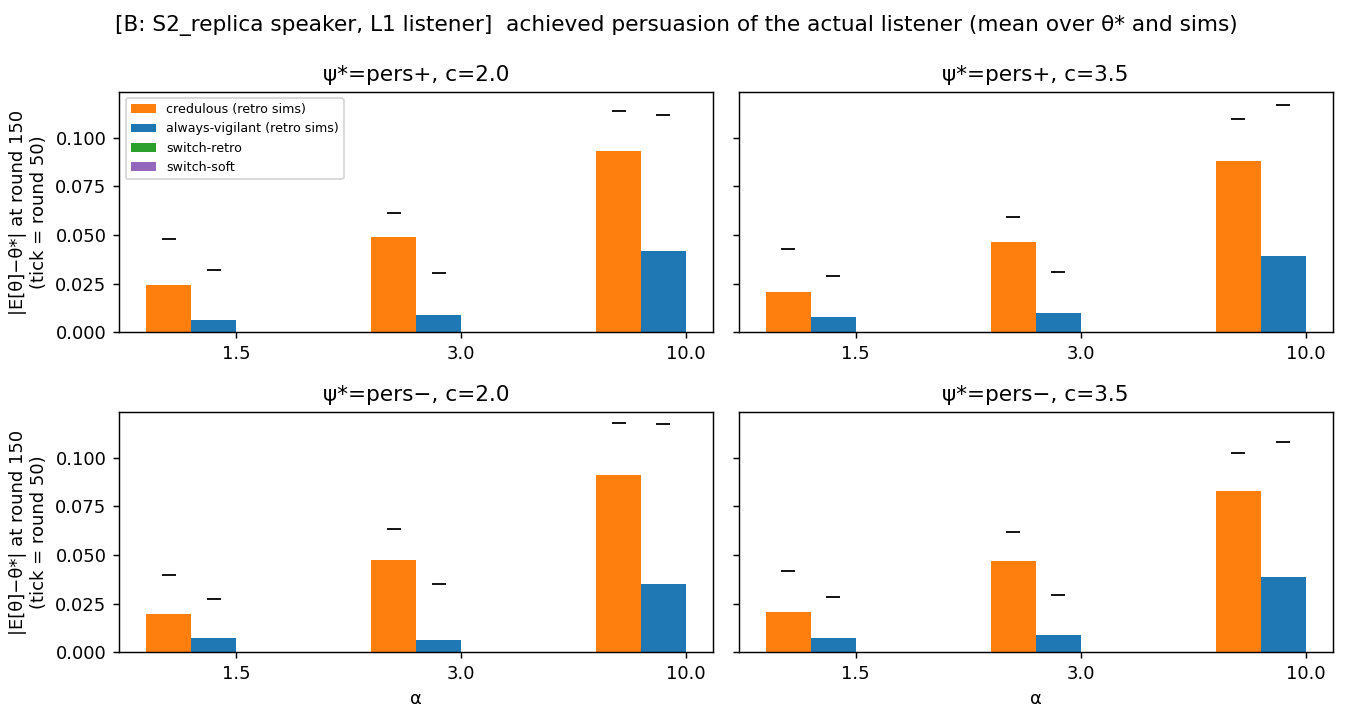

Data behind this chart, as committed beside it:
listener, psi_star, alpha, c, switch_type, r25, r50, r100, r150
cred, high, 1.5, 2.0, hard, 0.06516, 0.0481, 0.03235, 0.02458
cred, high, 1.5, 2.0, soft, 0.05718, 0.04226, 0.02876, 0.02373
cred, high, 1.5, 3.5, hard, 0.05947, 0.04271, 0.02858, 0.02088
cred, high, 1.5, 3.5, soft, 0.06207, 0.04377, 0.02866, 0.02221
cred, high, 3.0, 2.0, hard, 0.07694, 0.06136, 0.05174, 0.04893
cred, high, 3.0, 2.0, soft, 0.07835, 0.06028, 0.04946, 0.04698
cred, high, 3.0, 3.5, hard, 0.07457, 0.05937, 0.04956, 0.04637
cred, high, 3.0, 3.5, soft, 0.07509, 0.06134, 0.05234, 0.04961
cred, high, 10.0, 2.0, hard, 0.1155, 0.1136, 0.107, 0.093
cred, high, 10.0, 2.0, soft, 0.09827, 0.09562, 0.08673, 0.07698
cred, high, 10.0, 3.5, hard, 0.1116, 0.1099, 0.09987, 0.08802
cred, high, 10.0, 3.5, soft, 0.1028, 0.09858, 0.08848, 0.07717
cred, inf, 1.5, 2.0, hard, 0.02573, 0.0138, 0.005504, 0.00412
cred, inf, 1.5, 2.0, soft, 0.0267, 0.01328, 0.004635, 0.002048
cred, inf, 1.5, 3.5, hard, 0.02318, 0.01328, 0.005449, 0.002062
cred, inf, 1.5, 3.5, soft, 0.02433, 0.01431, 0.004293, 0.001858
cred, inf, 3.0, 2.0, hard, 0.02178, 0.009936, 0.002292, 0.0006976
cred, inf, 3.0, 2.0, soft, 0.02249, 0.008723, 0.001438, 0.0006274
cred, inf, 3.0, 3.5, hard, 0.02221, 0.01, 0.00179, 0.0003546
cred, inf, 3.0, 3.5, soft, 0.02135, 0.009019, 0.002331, 0.0002856
cred, inf, 10.0, 2.0, hard, 0.02294, 0.008337, 0.001399, 0.0002069
cred, inf, 10.0, 2.0, soft, 0.02354, 0.008569, 0.002505, 0.0008179
cred, inf, 10.0, 3.5, hard, 0.02259, 0.01004, 0.002056, 0.0002715
cred, inf, 10.0, 3.5, soft, 0.02294, 0.009076, 0.00204, 0.0003364
cred, low, 1.5, 2.0, hard, 0.05542, 0.03948, 0.02777, 0.01978
cred, low, 1.5, 2.0, soft, 0.06254, 0.04283, 0.02922, 0.02378
cred, low, 1.5, 3.5, hard, 0.05925, 0.04184, 0.02748, 0.02051
cred, low, 1.5, 3.5, soft, 0.06087, 0.04661, 0.03375, 0.02527
cred, low, 3.0, 2.0, hard, 0.07858, 0.0633, 0.05323, 0.04766
cred, low, 3.0, 2.0, soft, 0.07774, 0.06097, 0.05043, 0.04802
cred, low, 3.0, 3.5, hard, 0.07791, 0.06164, 0.05118, 0.04705
cred, low, 3.0, 3.5, soft, 0.07347, 0.05949, 0.05107, 0.04715
cred, low, 10.0, 2.0, hard, 0.1195, 0.1178, 0.1053, 0.09139
cred, low, 10.0, 2.0, soft, 0.1081, 0.1022, 0.09166, 0.08014
cred, low, 10.0, 3.5, hard, 0.1064, 0.1027, 0.09574, 0.08294
cred, low, 10.0, 3.5, soft, 0.1065, 0.1063, 0.09753, 0.08415
switch, high, 1.5, 2.0, hard, 0.05629, 0.0336, 0.01355, 0.006417
switch, high, 1.5, 2.0, soft, 0.05335, 0.03481, 0.01634, 0.00928
switch, high, 1.5, 3.5, hard, 0.05749, 0.03636, 0.01584, 0.008092
switch, high, 1.5, 3.5, soft, 0.06162, 0.04226, 0.02321, 0.01603
switch, high, 3.0, 2.0, hard, 0.05145, 0.03059, 0.01762, 0.008931
switch, high, 3.0, 2.0, soft, 0.06533, 0.03997, 0.01968, 0.01154
switch, high, 3.0, 3.5, hard, 0.05658, 0.02993, 0.0151, 0.009224
switch, high, 3.0, 3.5, soft, 0.07275, 0.04692, 0.02265, 0.01468
switch, high, 10.0, 2.0, hard, 0.1416, 0.1118, 0.07086, 0.04208
switch, high, 10.0, 2.0, soft, 0.1437, 0.1165, 0.06728, 0.04445
switch, high, 10.0, 3.5, hard, 0.1491, 0.117, 0.06463, 0.0394
switch, high, 10.0, 3.5, soft, 0.1488, 0.1145, 0.06747, 0.0421
switch, inf, 1.5, 2.0, hard, 0.02652, 0.01502, 0.006023, 0.004434
switch, inf, 1.5, 2.0, soft, 0.02691, 0.01356, 0.004949, 0.002149
switch, inf, 1.5, 3.5, hard, 0.02318, 0.01328, 0.005449, 0.00207
switch, inf, 1.5, 3.5, soft, 0.02433, 0.01431, 0.004293, 0.001891
switch, inf, 3.0, 2.0, hard, 0.02287, 0.0124, 0.00354, 0.001339
switch, inf, 3.0, 2.0, soft, 0.02309, 0.01043, 0.001879, 0.001311
switch, inf, 3.0, 3.5, hard, 0.02229, 0.01082, 0.004153, 0.0007448
switch, inf, 3.0, 3.5, soft, 0.02135, 0.009345, 0.002737, 0.0003884
switch, inf, 10.0, 2.0, hard, 0.02277, 0.009704, 0.002557, 0.001115
switch, inf, 10.0, 2.0, soft, 0.02477, 0.009641, 0.003823, 0.002067
switch, inf, 10.0, 3.5, hard, 0.02286, 0.01135, 0.00283, 0.0008773
switch, inf, 10.0, 3.5, soft, 0.02368, 0.01001, 0.002656, 0.0008813
... 48 more rows
